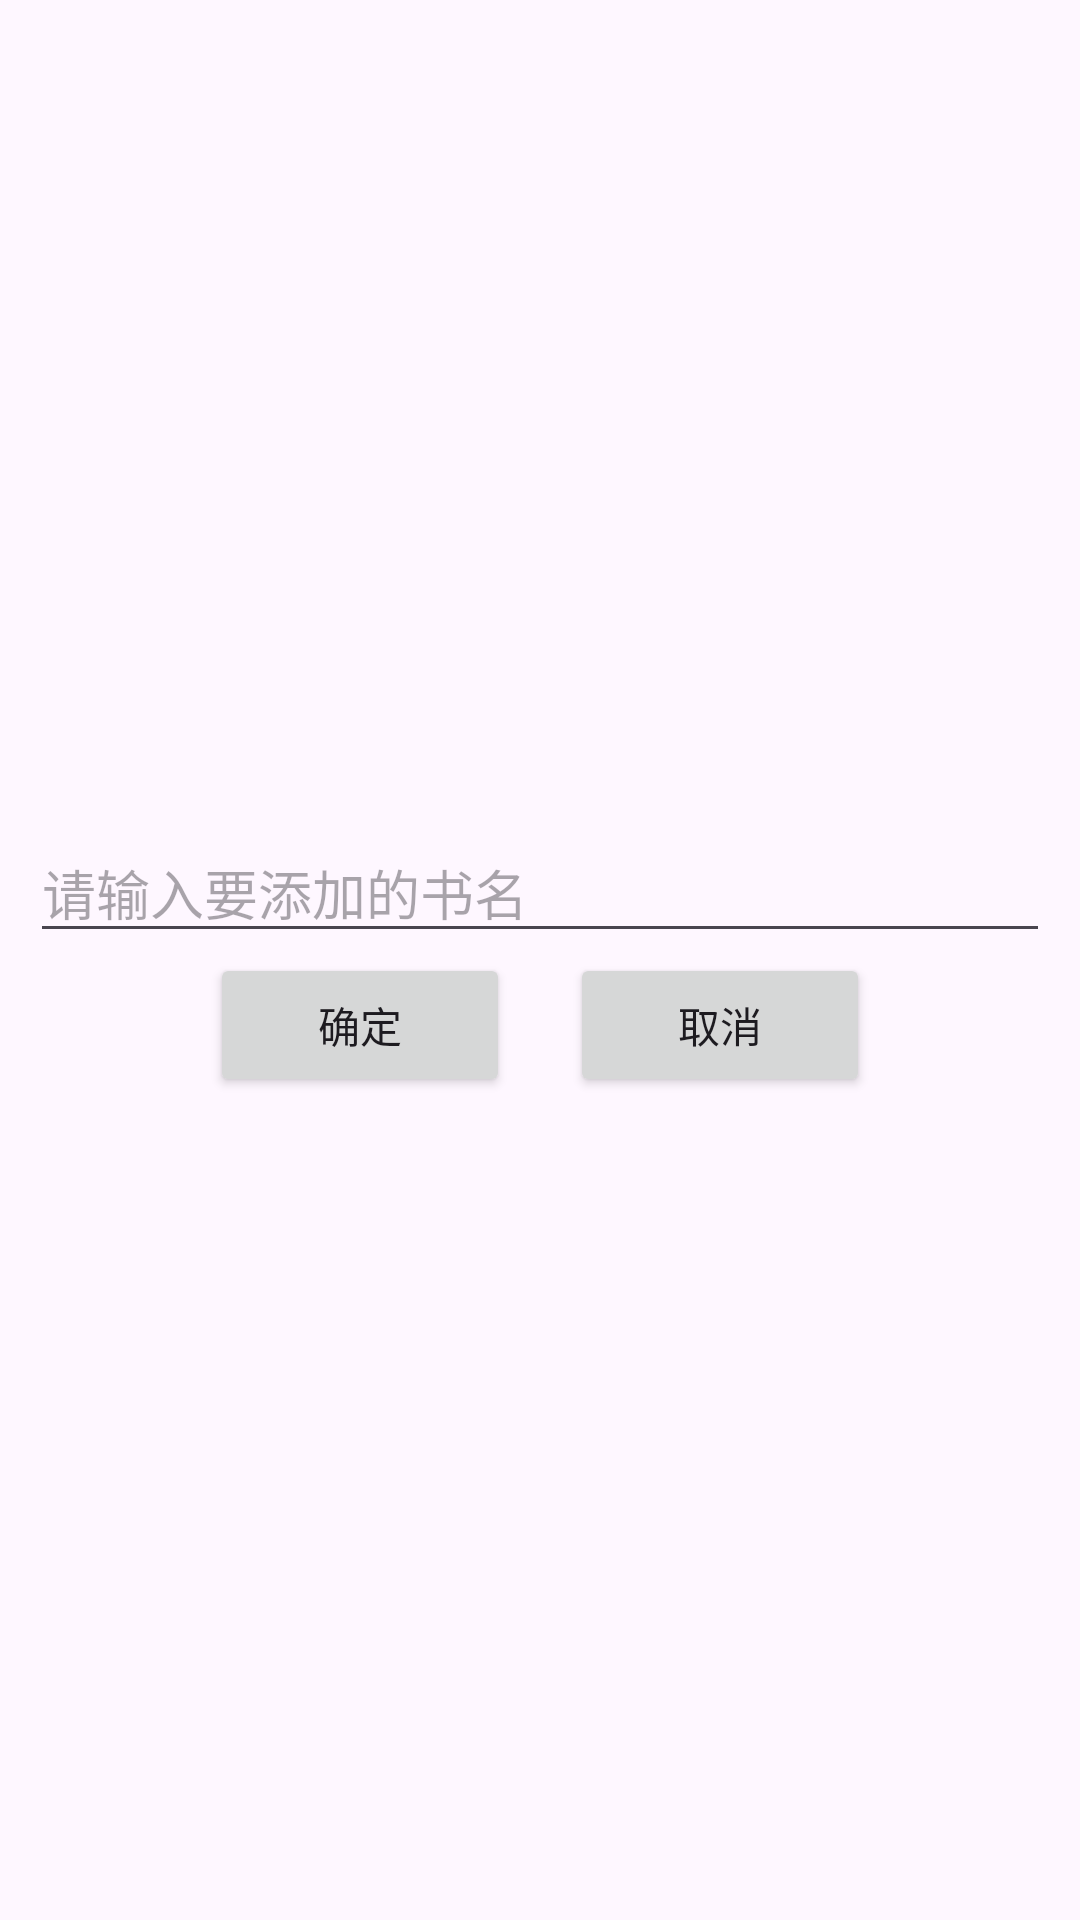

Layout XML and referenced resources for this Android screen:
<!-- AndroidManifest.xml: application theme Theme.MyFirstApplication -->
<!-- res/layout/activity_book_detail.xml -->
<?xml version="1.0" encoding="utf-8"?>
<LinearLayout xmlns:android="http://schemas.android.com/apk/res/android"
    android:layout_width="match_parent"
    android:layout_height="match_parent"
    android:orientation="vertical"
    android:gravity="center"
    android:padding="10dp">

    <EditText
        android:id="@+id/et_input"
        android:layout_width="match_parent"
        android:layout_height="wrap_content"
        android:inputType="text"
        android:hint="请输入要添加的书名" />
    <LinearLayout
        android:layout_width="match_parent"
        android:layout_height="wrap_content"
        android:orientation="horizontal"
        android:gravity="center">
        <Button
            android:id="@+id/btn_confirm"
            android:layout_width="100dp"
            android:layout_height="wrap_content"
            android:text="确定" />
        <Button
            android:id="@+id/btn_cancel"
            android:layout_width="100dp"
            android:layout_height="wrap_content"
            android:layout_marginStart="20dp"
            android:text="取消" />
    </LinearLayout>

</LinearLayout>
<!-- resources referenced by this layout -->
<resources>
  <style name="Theme.MyFirstApplication" parent="Base.Theme.MyFirstApplication" />
  <style name="Base.Theme.MyFirstApplication" parent="Theme.Material3.DayNight.NoActionBar">
          
           <item name="colorPrimary">@color/deep_black</item>
      </style>
  <color name="deep_black">#16161a</color>
</resources>
